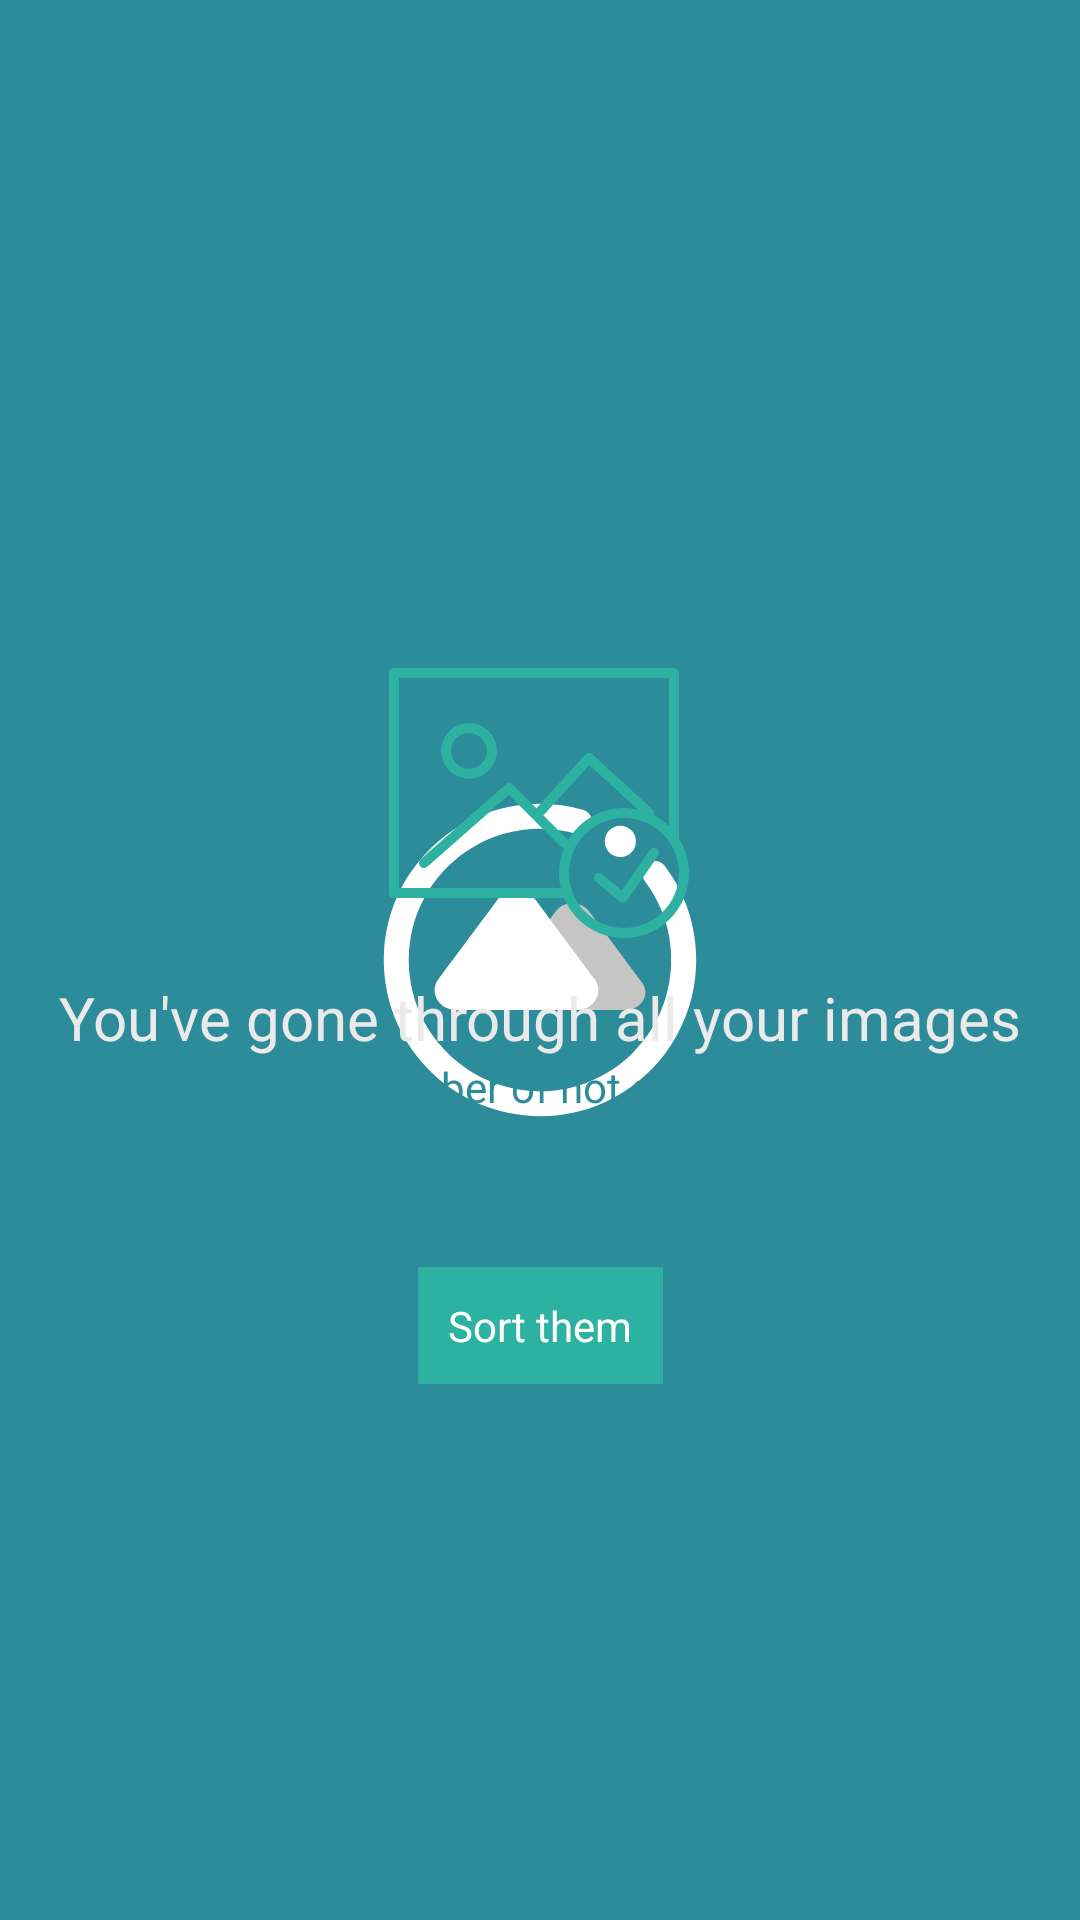

Write the Android layout XML for this screen, with the resource values it uses.
<!-- AndroidManifest.xml: application theme Theme1.Launcher -->
<!-- res/layout/sort_finish_message.xml -->
<?xml version="1.0" encoding="utf-8"?>
<androidx.constraintlayout.widget.ConstraintLayout xmlns:android="http://schemas.android.com/apk/res/android"
    xmlns:app="http://schemas.android.com/apk/res-auto"
    xmlns:tools="http://schemas.android.com/tools"
    android:id="@+id/sort_end"
    android:layout_width="match_parent"
    android:layout_height="match_parent">

    <ImageView
        android:id="@+id/imageView3"
        android:layout_width="100dp"
        android:layout_height="100dp"
        android:layout_marginStart="8dp"
        android:layout_marginTop="8dp"
        android:layout_marginEnd="8dp"
        android:layout_marginBottom="8dp"
        app:layout_constraintBottom_toBottomOf="parent"
        app:layout_constraintEnd_toEndOf="parent"
        app:layout_constraintHorizontal_bias="0.498"
        app:layout_constraintStart_toStartOf="parent"
        app:layout_constraintTop_toTopOf="parent"
        app:layout_constraintVertical_bias="0.4"
        app:srcCompat="@drawable/ic_image_checked" />

    <TextView
        android:id="@+id/textView5"
        android:layout_width="wrap_content"
        android:layout_height="wrap_content"
        android:layout_marginStart="8dp"
        android:layout_marginTop="8dp"
        android:layout_marginEnd="8dp"
        android:layout_marginBottom="8dp"
        android:text="You've gone through all your images"
        android:textColor="@color/textOnLight"
        android:textSize="20dp"
        app:layout_constraintBottom_toBottomOf="parent"
        app:layout_constraintEnd_toEndOf="parent"
        app:layout_constraintStart_toStartOf="parent"
        app:layout_constraintTop_toBottomOf="@+id/imageView3"
        app:layout_constraintVertical_bias="0.0" />

    <TextView
        android:id="@+id/unsorted_number"
        android:layout_width="wrap_content"
        android:layout_height="wrap_content"
        android:layout_marginStart="16dp"
        android:layout_marginEnd="8dp"
        android:text="Number of not sorted"
        android:textColor="?attr/colorPrimary"
        app:layout_constraintEnd_toEndOf="parent"
        app:layout_constraintStart_toStartOf="parent"
        app:layout_constraintTop_toBottomOf="@+id/textView5" />

    <Button
        android:id="@+id/sort_button"
        android:layout_width="wrap_content"
        android:layout_height="wrap_content"
        android:layout_marginStart="8dp"
        android:layout_marginTop="8dp"
        android:layout_marginEnd="8dp"
        android:layout_marginBottom="8dp"
        android:text="Sort them"
        android:padding="10dp"
        android:background="?attr/colorAccent"
        android:textColor="@color/textOnDark"
        app:layout_constraintBottom_toBottomOf="parent"
        app:layout_constraintEnd_toEndOf="parent"
        app:layout_constraintStart_toStartOf="parent"
        app:layout_constraintTop_toBottomOf="@+id/unsorted_number"
        app:layout_constraintVertical_bias="0.19999999" />
</androidx.constraintlayout.widget.ConstraintLayout>
<!-- resources referenced by this layout -->
<resources>
  <color name="textOnDark">#FEFFFE</color>
  <color name="textOnLight">#EAEAEA</color>
  <!-- drawable ic_image_checked: vector/xml drawable (drawable, 3172 chars, omitted) -->
  <style name="Theme1.Launcher">
          <item name="android:windowBackground">@drawable/launch_screen</item>
      </style>
  <!-- drawable launch_screen (drawable) -->
  <?xml version="1.0" encoding="utf-8"?>
  <layer-list xmlns:android="http://schemas.android.com/apk/res/android"
      android:opacity="opaque">
  
      
      <item android:drawable="?attr/colorPrimary"/>
  
      
      <item android:drawable="@drawable/ic_launcher_foreground"
          android:height="@android:dimen/thumbnail_height"
          android:width="@android:dimen/thumbnail_width"
          android:gravity="center"/>
  
  </layer-list>
  <!-- drawable ic_launcher_foreground: vector/xml drawable (drawable, 3387 chars, omitted) -->
</resources>
